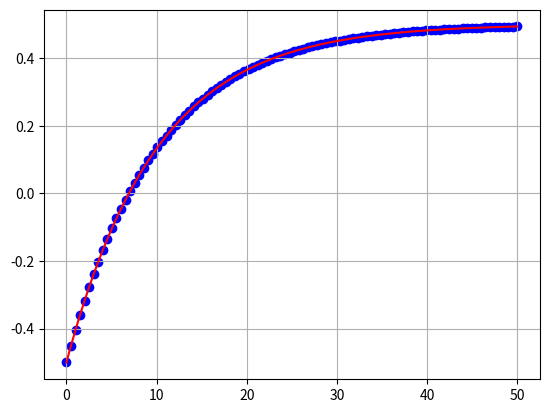

Python code for this plot:
import numpy as np
import matplotlib.pyplot as plt
from scipy.optimize import curve_fit
from numpy import mean, linspace
from numpy.random import randint

def t1(D, A, T1, offset):
    return A * np.exp(-D / T1) + offset

A=-1
C=0.5
t=np.linspace(0,50,100)
T=10

y = t1(t, A, T, C) + np.random.randint(0, 1, 100)

# Ensure lower bounds are less than upper bounds
A_guess_upper = max(2 * (y[0] - y[-1]), 0.5 * (y[0] - y[-1]))
A_guess_lower = min(2 * (y[0] - y[-1]), 0.5 * (y[0] - y[-1]))

C_guess_upper = max(0.5 * y[-1], 2 * y[-1])
C_guess_lower = min(0.5 * y[-1], 2 * y[-1])

ans, ans_error = curve_fit(t1, t, y, p0=(y[0] - y[-1], mean(t), y[-1]), bounds=((A_guess_lower, 0.1 * mean(t), C_guess_lower), (A_guess_upper, 3 * mean(t), C_guess_upper)))

plt.scatter(t, y, c='blue')
plt.plot(t, t1(t, *ans), c='red')
plt.grid()
plt.show()
